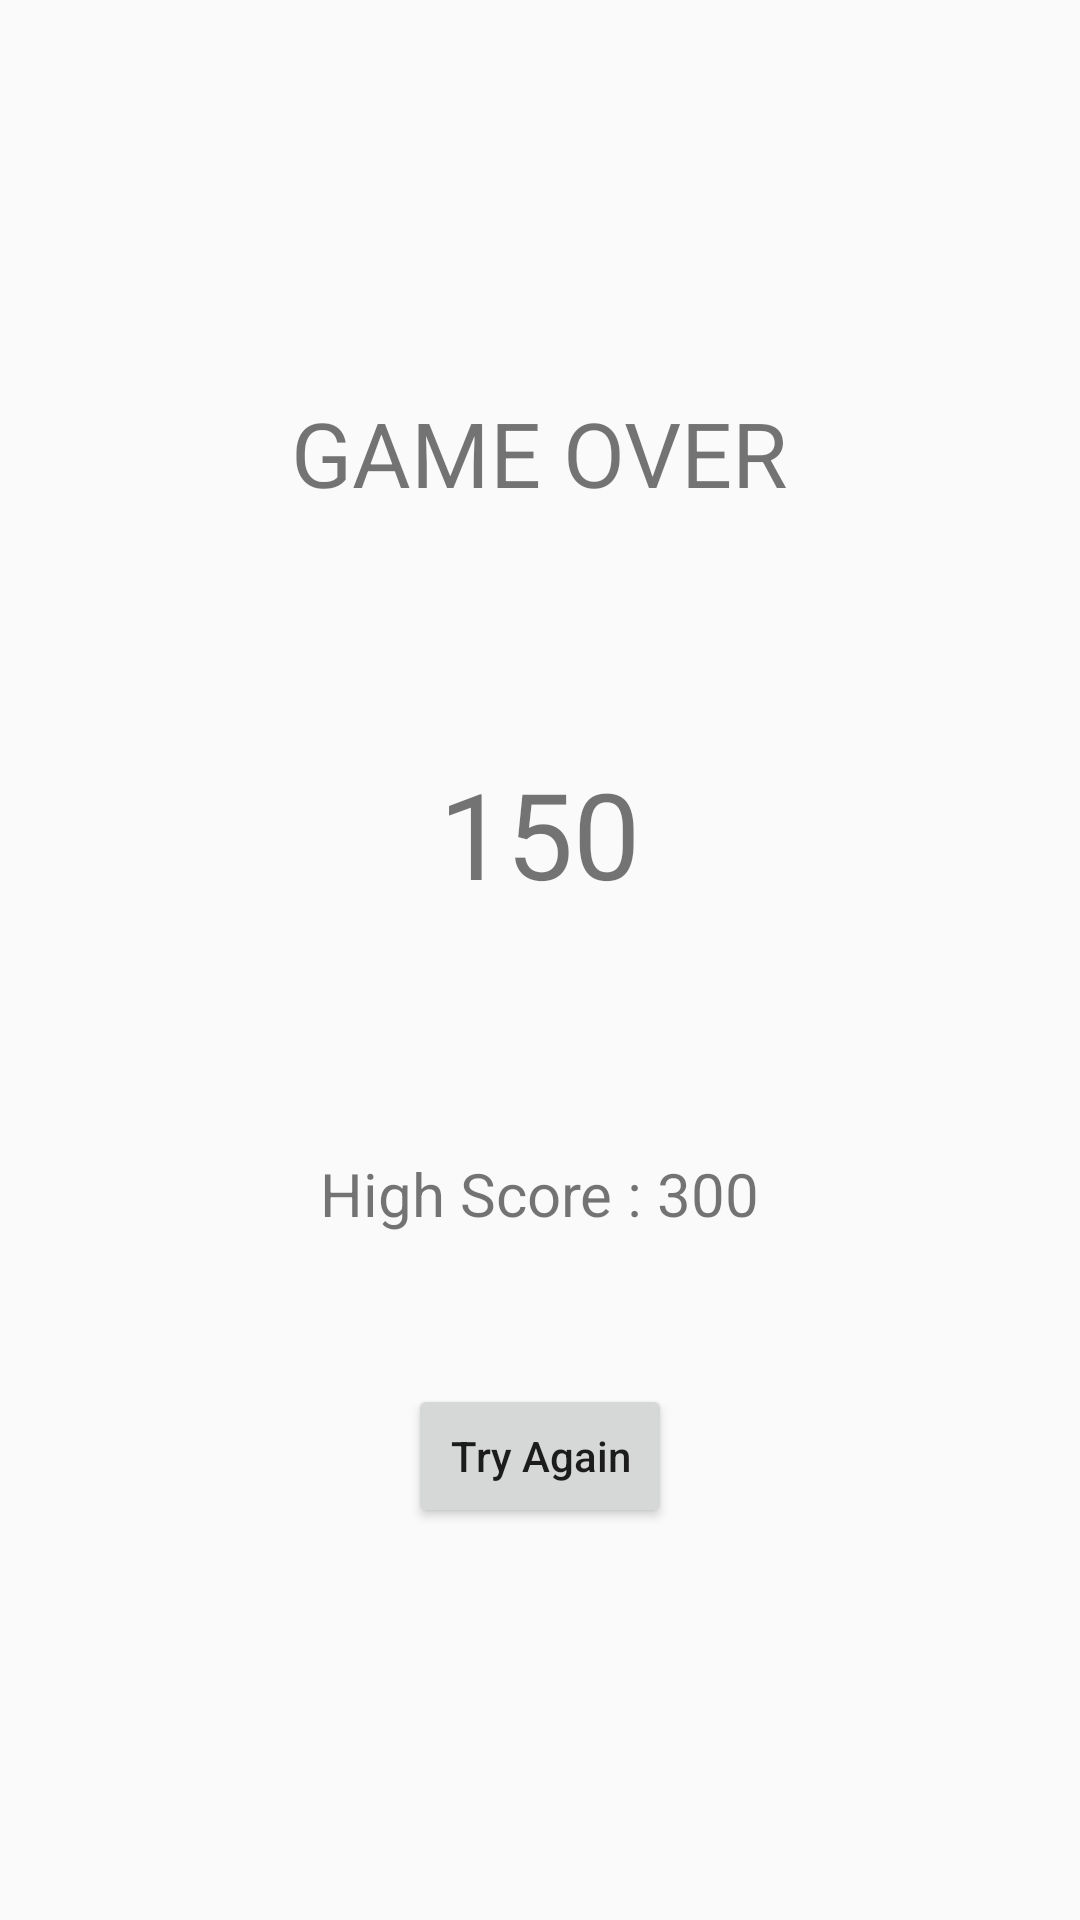

Layout XML and referenced resources for this Android screen:
<!-- AndroidManifest.xml: application theme AppTheme -->
<!-- res/layout/activity_result.xml -->
<?xml version="1.0" encoding="utf-8"?>
<LinearLayout xmlns:android="http://schemas.android.com/apk/res/android"
    xmlns:tools="http://schemas.android.com/tools"
    android:layout_width="match_parent"
    android:layout_height="match_parent"
    android:orientation="vertical"
    android:gravity="center"
    tools:context=".result"
    >

    <TextView
        android:layout_width="wrap_content"
        android:layout_height="wrap_content"
        android:text="GAME OVER"
        android:textSize="30sp"/>

    <TextView
        android:id="@+id/scoreLabel"
        android:layout_width="wrap_content"
        android:layout_height="wrap_content"
        android:text="150"
        android:textSize="40sp"
        android:layout_marginTop="80dp"/>

    <TextView
        android:id="@+id/highScoreLabel"
        android:layout_width="wrap_content"
        android:layout_height="wrap_content"
        android:layout_marginTop="80dp"
        android:text="High Score : 300"
        android:textSize="20sp" />

    <Button
        android:layout_width="wrap_content"
        android:layout_height="wrap_content"
        android:layout_marginTop="50dp"
        android:text="Try Again"
        android:textAllCaps="false"
        android:onClick="tryAgain"
        />




</LinearLayout>
<!-- resources referenced by this layout -->
<resources>
  <style name="AppTheme" parent="Theme.AppCompat.Light.DarkActionBar">
          
          <item name="colorPrimary">@color/colorBlack2</item>
          <item name="colorPrimaryDark">@color/colorPrimaryDark</item>
          <item name="colorAccent">@color/colorBlack</item>
      </style>
  <color name="colorBlack2">#FCA7F0E7</color>
  <color name="colorPrimaryDark">#EC669A</color>
  <color name="colorBlack">#111111</color>
</resources>
